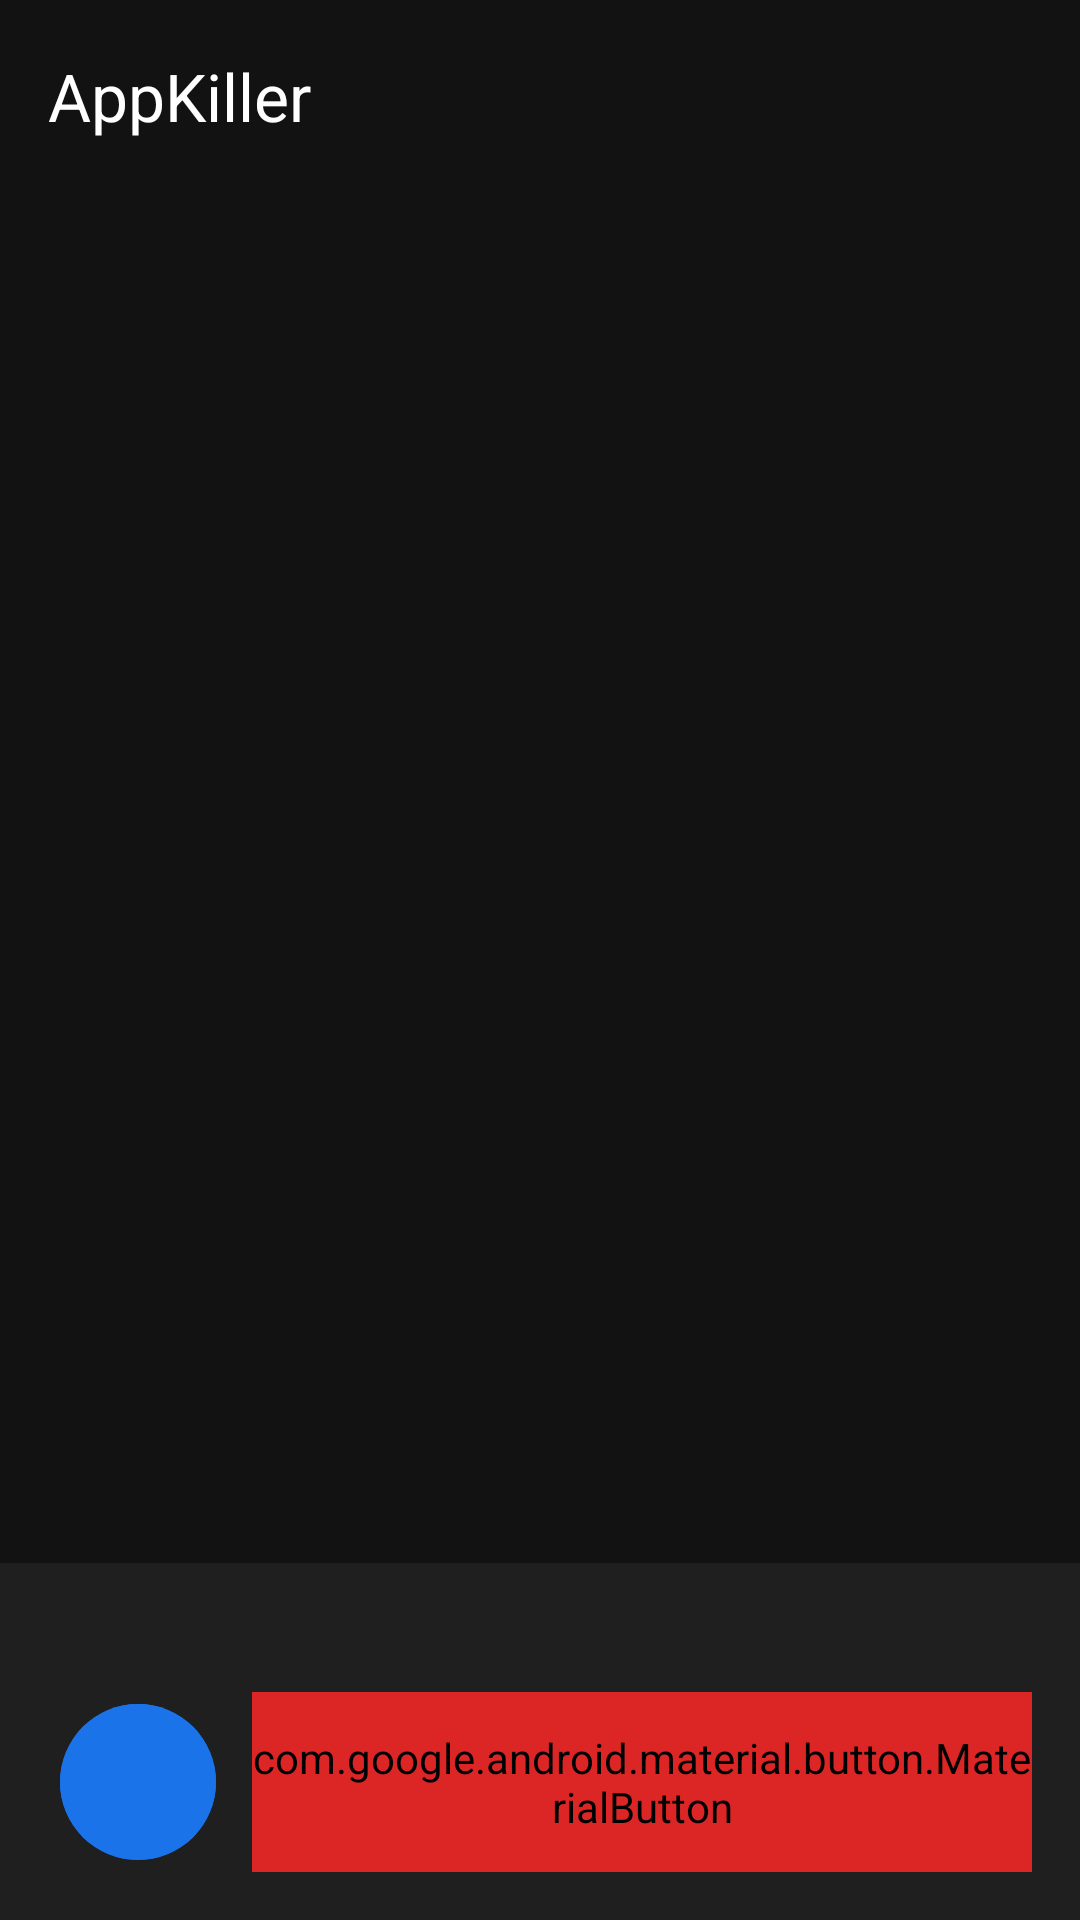

Produce the Android XML layout that renders to this screen, including the resource entries it uses.
<!-- AndroidManifest.xml: application theme Theme.AppKiller -->
<!-- res/layout/activity_main.xml -->
<?xml version="1.0" encoding="utf-8"?>
<androidx.constraintlayout.widget.ConstraintLayout xmlns:android="http://schemas.android.com/apk/res/android"
    xmlns:app="http://schemas.android.com/apk/res-auto"
    xmlns:tools="http://schemas.android.com/tools"
    android:layout_width="match_parent"
    android:layout_height="match_parent"
    android:background="#121212"
    tools:context=".ui.MainActivity">

    <com.google.android.material.appbar.AppBarLayout
        android:id="@+id/appBarLayout"
        android:layout_width="match_parent"
        android:layout_height="wrap_content"
        android:background="@color/surface_dark"
        app:layout_constraintTop_toTopOf="parent">

        <com.google.android.material.appbar.MaterialToolbar
            android:id="@+id/toolbar"
            android:layout_width="match_parent"
            android:layout_height="?attr/actionBarSize"
            app:title="@string/app_name"
            app:titleTextColor="@color/white" />

    </com.google.android.material.appbar.AppBarLayout>

    <com.google.android.material.tabs.TabLayout
        android:id="@+id/tab_layout"
        android:layout_width="match_parent"
        android:layout_height="wrap_content"
        android:background="@color/surface_dark"
        app:layout_constraintTop_toBottomOf="@id/appBarLayout"
        app:tabIndicatorColor="@color/primary"
        app:tabTextColor="@android:color/darker_gray"
        app:tabSelectedTextColor="@color/white" />

    <androidx.viewpager2.widget.ViewPager2
        android:id="@+id/view_pager"
        android:layout_width="match_parent"
        android:layout_height="0dp"
        app:layout_constraintBottom_toTopOf="@id/bottom_bar"
        app:layout_constraintTop_toBottomOf="@id/tab_layout" />

    <ProgressBar
        android:id="@+id/progressBar"
        android:layout_width="wrap_content"
        android:layout_height="wrap_content"
        android:visibility="gone"
        tools:visibility="visible"
        app:layout_constraintBottom_toBottomOf="parent"
        app:layout_constraintEnd_toEndOf="parent"
        app:layout_constraintStart_toStartOf="parent"
        app:layout_constraintTop_toTopOf="parent" />

    <TextView
        android:id="@+id/emptyView"
        android:layout_width="wrap_content"
        android:layout_height="wrap_content"
        android:text="No recently used apps found.\nGrant permissions or use other apps."
        android:textColor="#8A8A8A"
        android:gravity="center"
        android:visibility="gone"
        app:layout_constraintBottom_toTopOf="@id/bottom_bar"
        app:layout_constraintEnd_toEndOf="parent"
        app:layout_constraintStart_toStartOf="parent"
        app:layout_constraintTop_toBottomOf="@id/tab_layout" />

    <LinearLayout
        android:id="@+id/bottom_bar"
        android:layout_width="match_parent"
        android:layout_height="wrap_content"
        android:background="#1F1F1F"
        android:orientation="vertical"
        android:padding="16dp"
        app:layout_constraintBottom_toBottomOf="parent">

        <TextView
            android:id="@+id/text_app_count"
            android:layout_width="match_parent"
            android:layout_height="wrap_content"
            android:gravity="center"
            android:textColor="@color/white"
            tools:text="5 User Apps &amp; 2 System Apps Selected" />

        <LinearLayout
            android:layout_width="match_parent"
            android:layout_height="wrap_content"
            android:layout_marginTop="8dp"
            android:orientation="horizontal">

            <com.google.android.material.button.MaterialButton
                android:id="@+id/btn_refresh"
                style="@style/Widget.Material3.Button.IconButton"
                android:layout_width="60dp"
                android:layout_height="60dp"
                android:backgroundTint="@color/primary"
                app:icon="@drawable/ic_baseline_refresh_24"
                app:iconTint="@color/white"/>

            <com.google.android.material.button.MaterialButton
                android:id="@+id/btn_kill_selected"
                android:layout_width="0dp"
                android:layout_height="60dp"
                android:layout_marginStart="8dp"
                android:layout_weight="1"
                android:text="Hibernate Selected Apps"
                android:backgroundTint="@color/hibernate_button"
                app:icon="@drawable/ic_baseline_power_settings_new_24"
                app:iconTint="@color/white"/>
        </LinearLayout>

    </LinearLayout>

</androidx.constraintlayout.widget.ConstraintLayout>
<!-- resources referenced by this layout -->
<resources>
  <color name="hibernate_button">#DC2626</color>
  <color name="primary">#1A73E8</color>
  <color name="surface_dark">#121212</color>
  <color name="white">#FFFFFF</color>
  <!-- drawable ic_baseline_power_settings_new_24 (drawable) -->
  <vector xmlns:android="http://schemas.android.com/apk/res/android"
      android:width="24dp"
      android:height="24dp"
      android:viewportWidth="24"
      android:viewportHeight="24"
      android:tint="#FFFFFF">
      <path
          android:fillColor="@android:color/white"
          android:pathData="Specifies the power icon shape... M13,3h-2v10h2V3z M17.83,5.17l-1.42,1.42C17.99,7.86 19,9.81 19,12c0,3.87 -3.13,7 -7,7s-7,-3.13 -7,-7c0,-2.19 1.01,-4.14 2.58,-5.42L6.17,5.17C4.23,6.82 3,9.26 3,12c0,4.97 4.03,9 9,9s9,-4.03 9,-9C21,9.26 19.77,6.82 17.83,5.17z"/>
  </vector>
  <string name="app_name">AppKiller</string>
  <style name="Theme.AppKiller" parent="Theme.Material3.Light.NoActionBar">
          <item name="colorPrimary">@color/primary</item>
          <item name="colorPrimaryVariant">@color/primary_variant</item>
          <item name="colorOnPrimary">@color/on_primary</item>
          <item name="android:colorBackground">@color/background</item>
          <item name="colorSurface">@color/surface</item>
          <item name="android:textColorPrimary">@color/text_primary</item>
          <item name="android:textColorSecondary">@color/text_secondary</item>
          <item name="android:textColorTertiary">@color/text_tertiary</item>
          <item name="android:statusBarColor">@color/status_bar</item>
          <item name="android:windowLightStatusBar">true</item>
          <item name="android:navigationBarColor">@color/background</item>
      </style>
  <color name="primary_variant">#1557B0</color>
  <color name="on_primary">#FFFFFF</color>
  <color name="background">#FAFAFA</color>
  <color name="surface">#FFFFFF</color>
  <color name="text_primary">#1A1C1E</color>
  <color name="text_secondary">#6B7280</color>
  <color name="text_tertiary">#9CA3AF</color>
  <color name="status_bar">#FAFAFA</color>
</resources>
